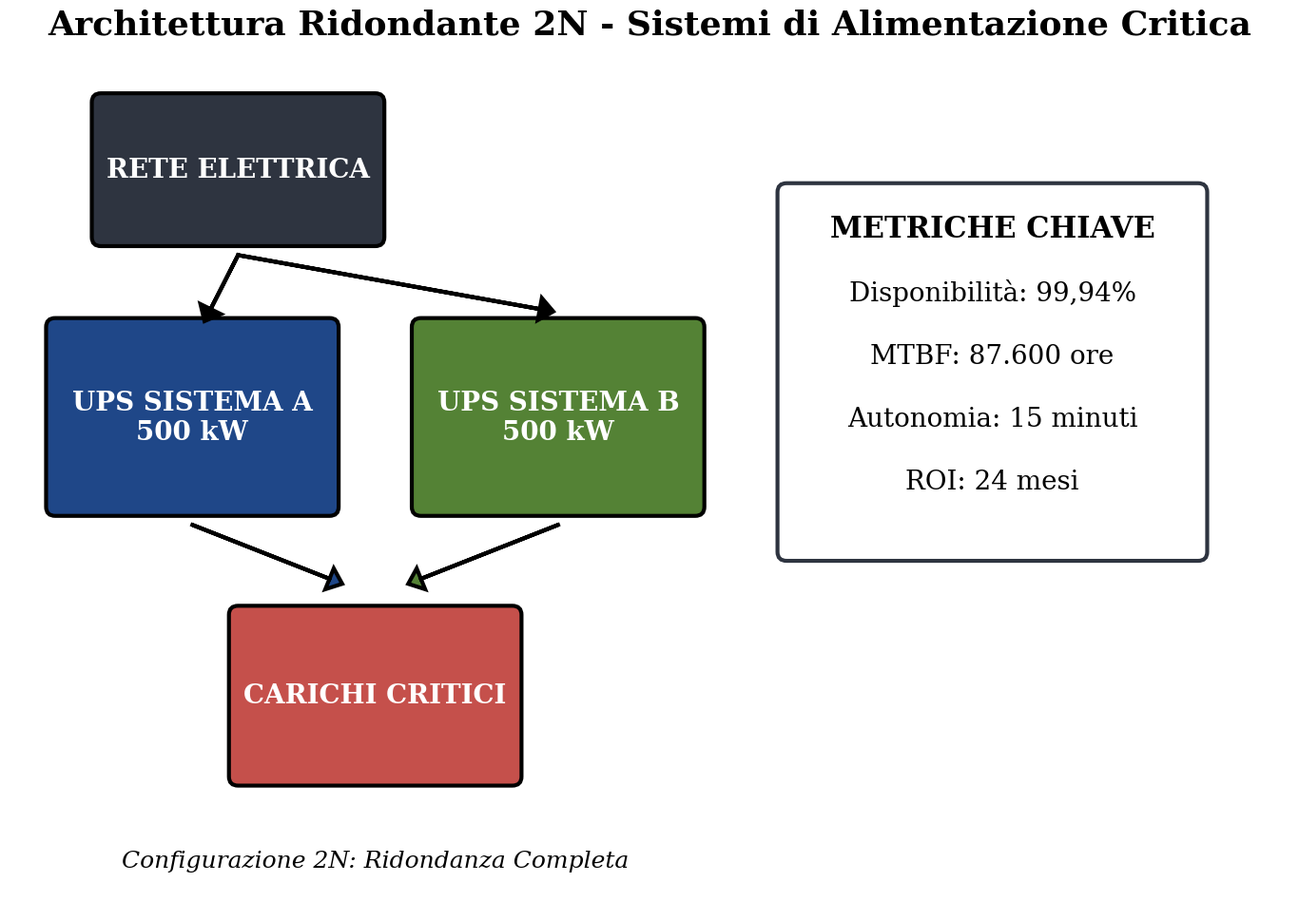
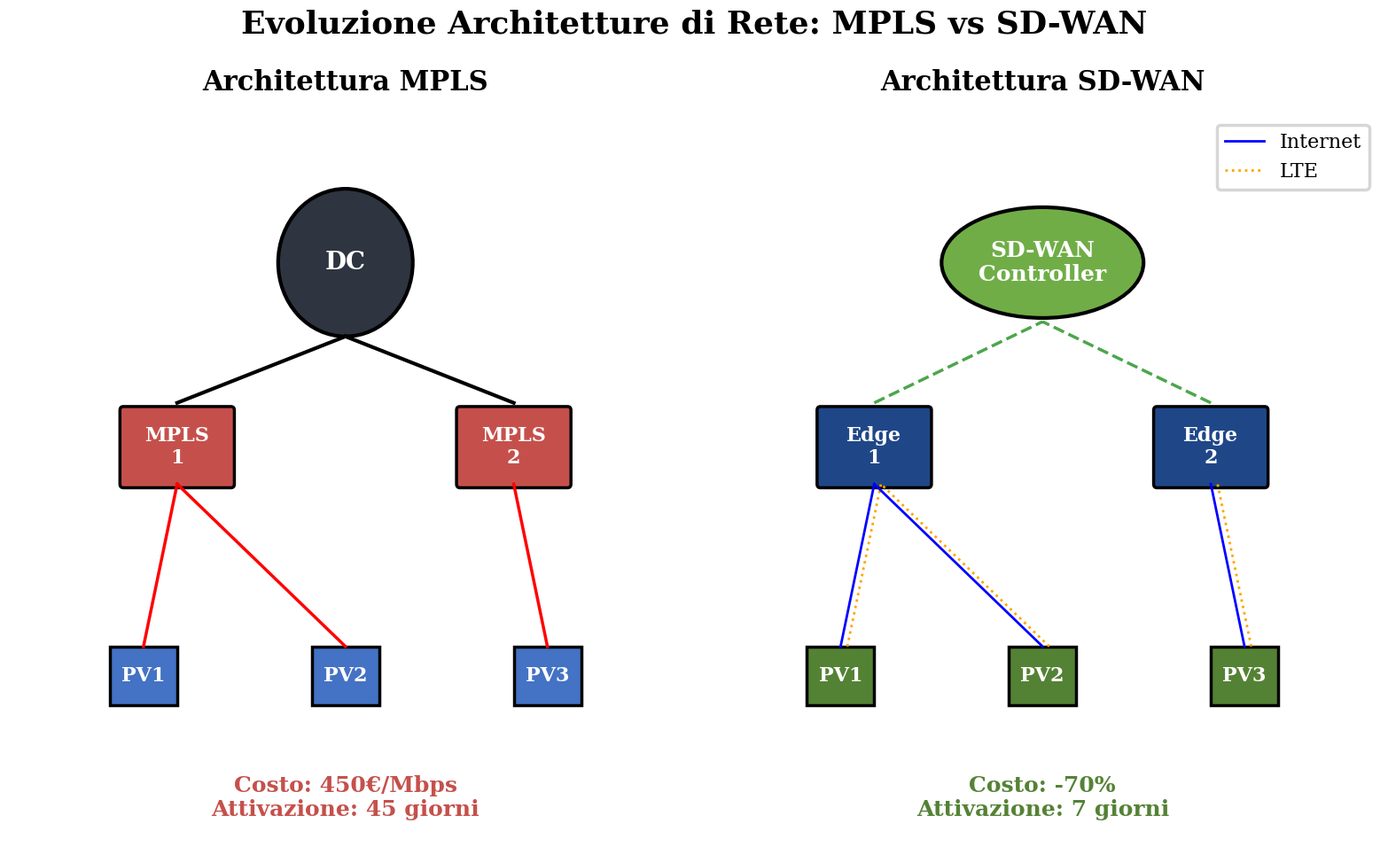
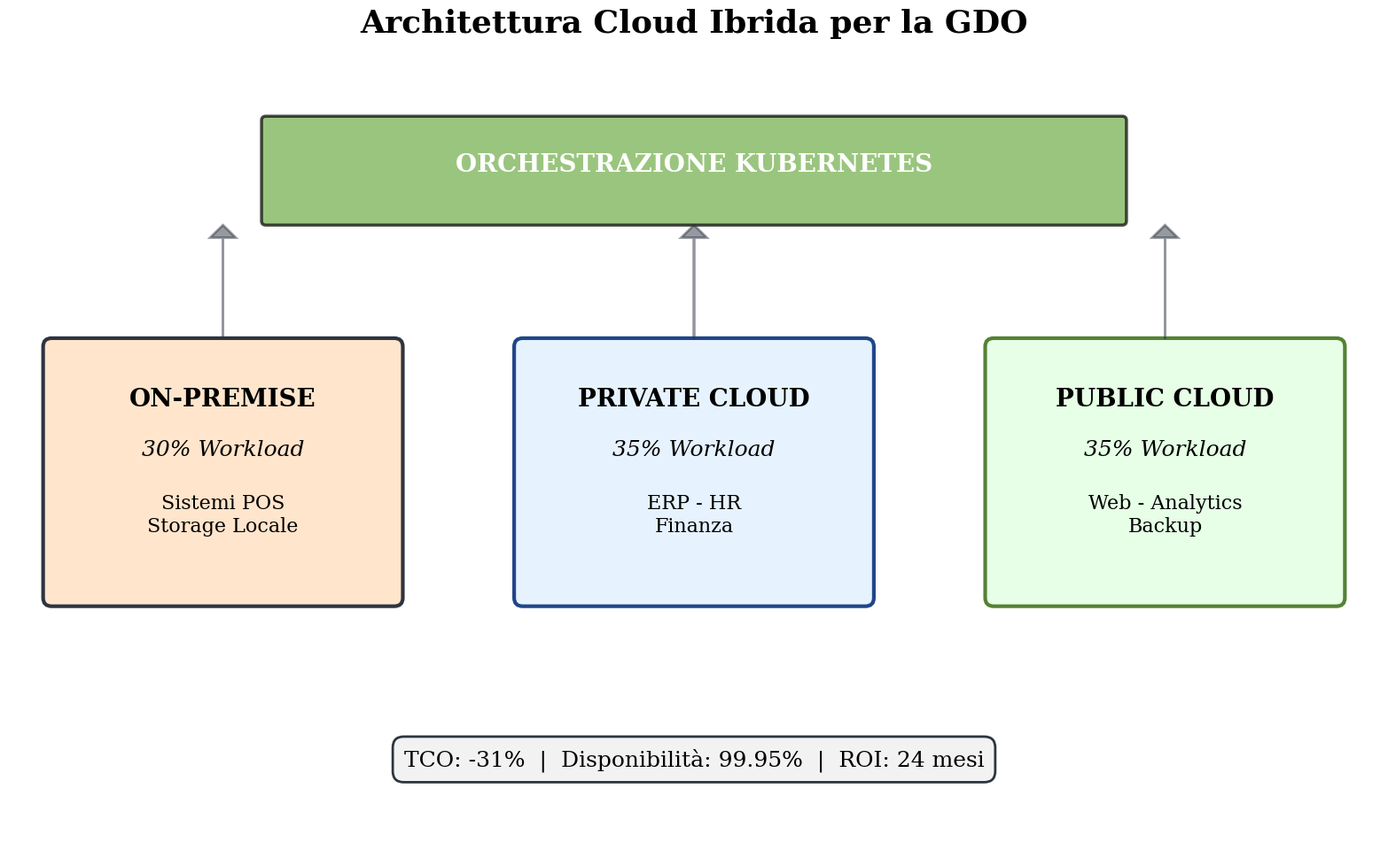
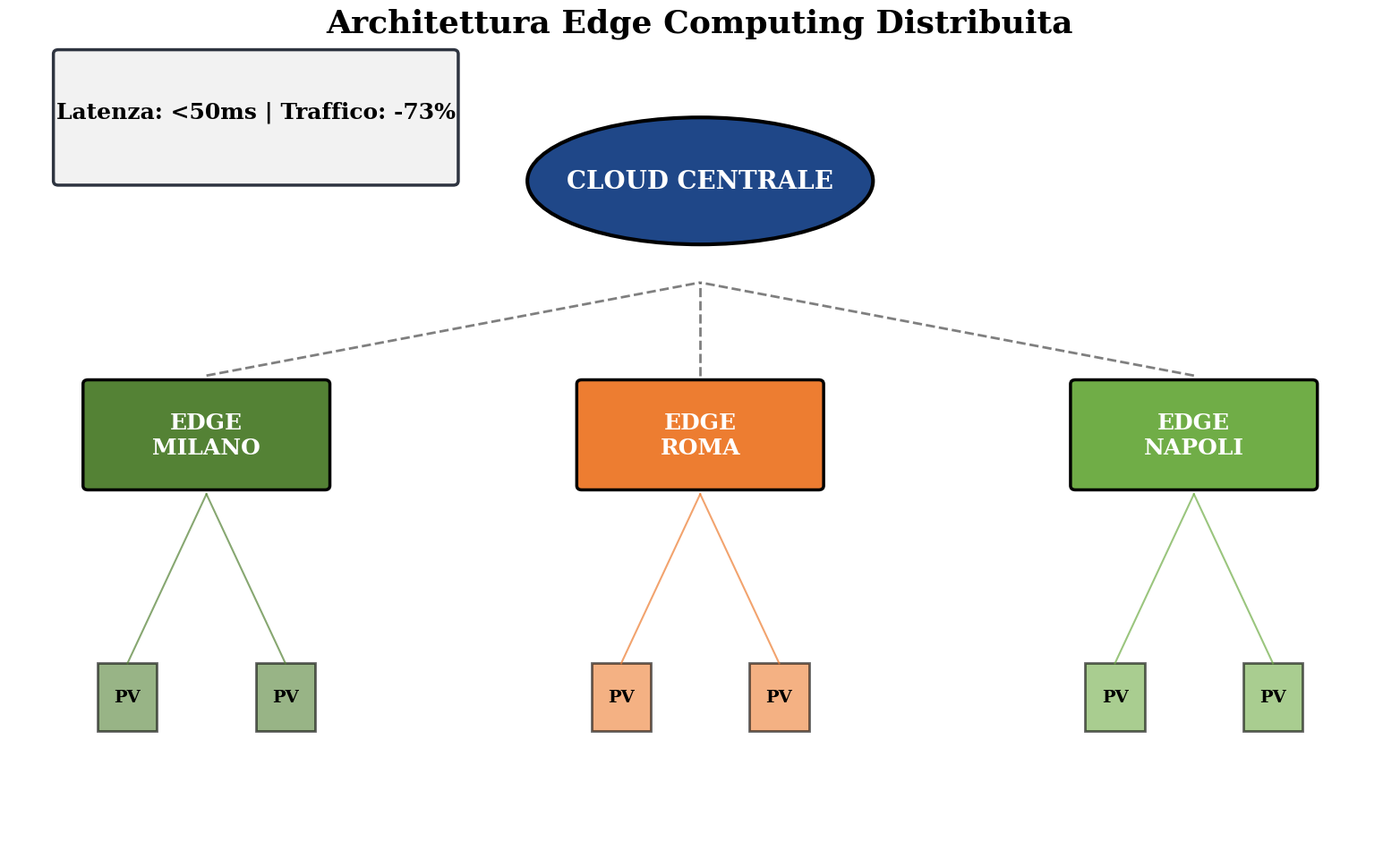
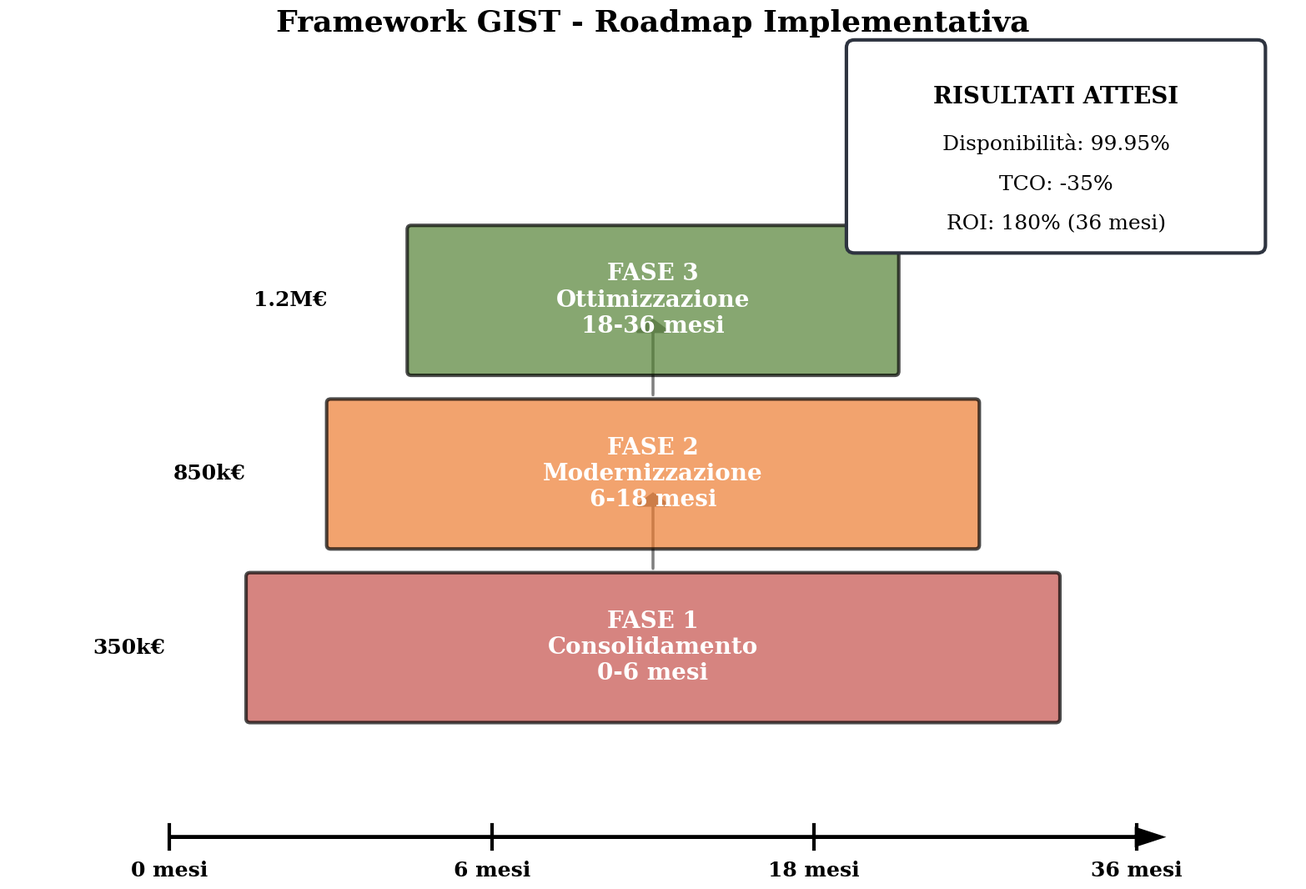

Reproduce these figures in Python, in order.
#!/usr/bin/env python3
# -*- coding: utf-8 -*-
"""
Figure PDF Accademiche per Capitolo 3 - Tesi di Laurea
Versione con font large e layout spazioso per massima leggibilità
"""

import matplotlib.pyplot as plt
import matplotlib.patches as patches
from matplotlib.patches import FancyBboxPatch, Rectangle, Circle, FancyArrow
from matplotlib.backends.backend_pdf import PdfPages
import numpy as np

# Configurazione globale per font MOLTO GRANDI e stile accademico
plt.rcParams['font.size'] = 18
plt.rcParams['font.family'] = 'serif'  # Font accademico
plt.rcParams['axes.titlesize'] = 24
plt.rcParams['axes.labelsize'] = 20
plt.rcParams['xtick.labelsize'] = 18
plt.rcParams['ytick.labelsize'] = 18
plt.rcParams['legend.fontsize'] = 18
plt.rcParams['figure.titlesize'] = 26
plt.rcParams['figure.dpi'] = 100
plt.rcParams['lines.linewidth'] = 2.5
plt.rcParams['patch.linewidth'] = 2.5

# Palette colori sobria e accademica
colors = {
    'primary': '#1f4788',      # Blu scuro professionale
    'secondary': '#4472C4',    # Blu medio
    'success': '#548235',      # Verde scuro
    'warning': '#ED7D31',      # Arancione sobrio  
    'danger': '#C5504B',       # Rosso mattone
    'info': '#70AD47',         # Verde chiaro
    'light': '#F2F2F2',        # Grigio molto chiaro
    'dark': '#2E3440'          # Grigio scuro
}

# ========================================================================
# FIGURA 1: Architettura Alimentazione Ridondante (SEMPLIFICATA)
# ========================================================================

def create_power_architecture_pdf():
    """Architettura alimentazione con layout spazioso e font grandi"""
    
    fig = plt.figure(figsize=(14, 10))
    ax = fig.add_subplot(111)
    ax.set_xlim(0, 14)
    ax.set_ylim(0, 10)
    ax.axis('off')
    
    # Titolo principale
    fig.text(0.5, 0.95, 'Architettura Ridondante 2N - Sistemi di Alimentazione Critica', 
             fontsize=26, fontweight='bold', ha='center')
    
    # Rete Elettrica
    grid = FancyBboxPatch((1, 7.5), 3, 1.5,
                          boxstyle="round,pad=0.1",
                          facecolor=colors['dark'],
                          edgecolor='black', linewidth=3)
    ax.add_patch(grid)
    ax.text(2.5, 8.25, 'RETE ELETTRICA', ha='center', va='center',
            color='white', fontsize=20, fontweight='bold')
    
    # Sistema UPS A
    ups_a = FancyBboxPatch((0.5, 4.5), 3, 2,
                          boxstyle="round,pad=0.1",
                          facecolor=colors['primary'],
                          edgecolor='black', linewidth=3)
    ax.add_patch(ups_a)
    ax.text(2, 5.5, 'UPS SISTEMA A\n500 kW', ha='center', va='center',
            color='white', fontsize=20, fontweight='bold')
    
    # Sistema UPS B  
    ups_b = FancyBboxPatch((4.5, 4.5), 3, 2,
                          boxstyle="round,pad=0.1",
                          facecolor=colors['success'],
                          edgecolor='black', linewidth=3)
    ax.add_patch(ups_b)
    ax.text(6, 5.5, 'UPS SISTEMA B\n500 kW', ha='center', va='center',
            color='white', fontsize=20, fontweight='bold')
    
    # Carichi Critici
    load = FancyBboxPatch((2.5, 1.5), 3, 1.8,
                         boxstyle="round,pad=0.1",
                         facecolor=colors['danger'],
                         edgecolor='black', linewidth=3)
    ax.add_patch(load)
    ax.text(4, 2.4, 'CARICHI CRITICI', ha='center', va='center',
            color='white', fontsize=20, fontweight='bold')
    
    # Frecce di collegamento (più spesse e visibili)
    # Dalla rete agli UPS
    ax.arrow(2.5, 7.3, -0.3, -0.6, head_width=0.25, head_length=0.15,
             fc='black', ec='black', linewidth=3)
    ax.arrow(2.5, 7.3, 3.3, -0.6, head_width=0.25, head_length=0.15,
             fc='black', ec='black', linewidth=3)
    
    # Dagli UPS ai carichi
    ax.arrow(2, 4.3, 1.5, -0.6, head_width=0.25, head_length=0.15,
             fc=colors['primary'], ec='black', linewidth=3)
    ax.arrow(6, 4.3, -1.5, -0.6, head_width=0.25, head_length=0.15,
             fc=colors['success'], ec='black', linewidth=3)
    
    # Box KPI (solo metriche essenziali)
    kpi_box = FancyBboxPatch((8.5, 4), 4.5, 4,
                             boxstyle="round,pad=0.1",
                             facecolor='white',
                             edgecolor=colors['dark'], linewidth=3)
    ax.add_patch(kpi_box)
    
    ax.text(10.75, 7.5, 'METRICHE CHIAVE', ha='center', fontsize=22, fontweight='bold')
    
    metrics = [
        'Disponibilità: 99,94%',
        'MTBF: 87.600 ore',
        'Autonomia: 15 minuti',
        'ROI: 24 mesi'
    ]
    
    for i, metric in enumerate(metrics):
        ax.text(10.75, 6.8 - i*0.7, metric, ha='center', fontsize=20)
    
    # Etichetta configurazione
    ax.text(4, 0.5, 'Configurazione 2N: Ridondanza Completa', 
            ha='center', fontsize=18, style='italic')
    
    plt.tight_layout()
    return fig

# ========================================================================
# FIGURA 2: Confronto Reti MPLS vs SD-WAN (SEMPLIFICATO)
# ========================================================================

def create_network_evolution_pdf():
    """Confronto reti con layout chiaro e senza sovrapposizioni"""
    
    fig, (ax1, ax2) = plt.subplots(1, 2, figsize=(16, 10))
    fig.suptitle('Evoluzione Architetture di Rete: MPLS vs SD-WAN', 
                 fontsize=26, fontweight='bold', y=0.98)
    
    # --- MPLS Tradizionale ---
    ax1.set_title('Architettura MPLS', fontsize=22, fontweight='bold', pad=20)
    ax1.set_xlim(0, 10)
    ax1.set_ylim(0, 10)
    ax1.axis('off')
    
    # Data Center
    dc = Circle((5, 8), 1, facecolor=colors['dark'], 
                edgecolor='black', linewidth=3)
    ax1.add_patch(dc)
    ax1.text(5, 8, 'DC', ha='center', va='center',
             color='white', fontsize=20, fontweight='bold')
    
    # Router MPLS (solo 2 per semplicità)
    for i, x in enumerate([2.5, 7.5]):
        router = FancyBboxPatch((x-0.8, 5), 1.6, 1,
                               boxstyle="round,pad=0.05",
                               facecolor=colors['danger'],
                               edgecolor='black', linewidth=2.5)
        ax1.add_patch(router)
        ax1.text(x, 5.5, f'MPLS\n{i+1}', ha='center', va='center',
                color='white', fontsize=16, fontweight='bold')
        # Connessione al DC
        ax1.plot([x, 5], [6.1, 7], 'k-', linewidth=3)
    
    # Punti vendita (solo 3 per chiarezza)
    for i, x in enumerate([2, 5, 8]):
        pv = Rectangle((x-0.5, 2), 1, 0.8,
                      facecolor=colors['secondary'],
                      edgecolor='black', linewidth=2.5)
        ax1.add_patch(pv)
        ax1.text(x, 2.4, f'PV{i+1}', ha='center', va='center',
                color='white', fontsize=16, fontweight='bold')
        # Connessione dedicata
        target_router = 2.5 if x <= 5 else 7.5
        ax1.plot([x, target_router], [2.8, 5], 'r-', linewidth=2.5)
    
    # Problemi principali
    ax1.text(5, 0.5, 'Costo: 450€/Mbps\nAttivazione: 45 giorni', 
            ha='center', fontsize=18, color=colors['danger'], fontweight='bold')
    
    # --- SD-WAN ---
    ax2.set_title('Architettura SD-WAN', fontsize=22, fontweight='bold', pad=20)
    ax2.set_xlim(0, 10)
    ax2.set_ylim(0, 10)
    ax2.axis('off')
    
    # Cloud Orchestrator
    cloud = patches.Ellipse((5, 8), 3, 1.5,
                           facecolor=colors['info'],
                           edgecolor='black', linewidth=3)
    ax2.add_patch(cloud)
    ax2.text(5, 8, 'SD-WAN\nController', ha='center', va='center',
            color='white', fontsize=18, fontweight='bold')
    
    # Edge Gateway (solo 2 per semplicità)
    for i, x in enumerate([2.5, 7.5]):
        edge = FancyBboxPatch((x-0.8, 5), 1.6, 1,
                             boxstyle="round,pad=0.05",
                             facecolor=colors['primary'],
                             edgecolor='black', linewidth=2.5)
        ax2.add_patch(edge)
        ax2.text(x, 5.5, f'Edge\n{i+1}', ha='center', va='center',
                color='white', fontsize=16, fontweight='bold')
        # Connessione al controller
        ax2.plot([x, 5], [6.1, 7.2], 'g--', linewidth=2.5, alpha=0.7)
    
    # Punti vendita
    for i, x in enumerate([2, 5, 8]):
        pv = Rectangle((x-0.5, 2), 1, 0.8,
                      facecolor=colors['success'],
                      edgecolor='black', linewidth=2.5)
        ax2.add_patch(pv)
        ax2.text(x, 2.4, f'PV{i+1}', ha='center', va='center',
                color='white', fontsize=16, fontweight='bold')
        # Multi-path (Internet + LTE)
        target_edge = 2.5 if x <= 5 else 7.5
        ax2.plot([x, target_edge], [2.8, 5], 'b-', linewidth=2, label='Internet' if i==0 else '')
        ax2.plot([x+0.1, target_edge+0.1], [2.8, 5], 'orange', linewidth=2, linestyle=':', label='LTE' if i==0 else '')
    
    # Vantaggi principali
    ax2.text(5, 0.5, 'Costo: -70%\nAttivazione: 7 giorni', 
            ha='center', fontsize=18, color=colors['success'], fontweight='bold')
    
    ax2.legend(loc='upper right', fontsize=16)
    
    plt.tight_layout()
    return fig

# ========================================================================
# FIGURA 3: Architettura Cloud Ibrida (SEMPLIFICATA)
# ========================================================================

def create_cloud_architecture_pdf():
    """Architettura cloud con componenti essenziali ben distanziati"""
    
    fig = plt.figure(figsize=(16, 10))
    ax = fig.add_subplot(111)
    ax.set_xlim(0, 16)
    ax.set_ylim(0, 10)
    ax.axis('off')
    
    fig.text(0.5, 0.95, 'Architettura Cloud Ibrida per la GDO', 
             fontsize=26, fontweight='bold', ha='center')
    
    # On-Premise (30%)
    on_prem = FancyBboxPatch((0.5, 3), 4, 3,
                             boxstyle="round,pad=0.1",
                             facecolor='#FFE5CC',
                             edgecolor=colors['dark'], linewidth=3)
    ax.add_patch(on_prem)
    ax.text(2.5, 5.3, 'ON-PREMISE', fontsize=20, fontweight='bold', ha='center')
    ax.text(2.5, 4.7, '30% Workload', fontsize=18, ha='center', style='italic')
    ax.text(2.5, 3.8, 'Sistemi POS\nStorage Locale', fontsize=16, ha='center')
    
    # Private Cloud (35%)
    private = FancyBboxPatch((6, 3), 4, 3,
                            boxstyle="round,pad=0.1",
                            facecolor='#E6F3FF',
                            edgecolor=colors['primary'], linewidth=3)
    ax.add_patch(private)
    ax.text(8, 5.3, 'PRIVATE CLOUD', fontsize=20, fontweight='bold', ha='center')
    ax.text(8, 4.7, '35% Workload', fontsize=18, ha='center', style='italic')
    ax.text(8, 3.8, 'ERP - HR\nFinanza', fontsize=16, ha='center')
    
    # Public Cloud (35%)
    public = FancyBboxPatch((11.5, 3), 4, 3,
                           boxstyle="round,pad=0.1",
                           facecolor='#E6FFE6',
                           edgecolor=colors['success'], linewidth=3)
    ax.add_patch(public)
    ax.text(13.5, 5.3, 'PUBLIC CLOUD', fontsize=20, fontweight='bold', ha='center')
    ax.text(13.5, 4.7, '35% Workload', fontsize=18, ha='center', style='italic')
    ax.text(13.5, 3.8, 'Web - Analytics\nBackup', fontsize=16, ha='center')
    
    # Orchestrazione Kubernetes
    orch = FancyBboxPatch((3, 7.5), 10, 1.2,
                         boxstyle="round,pad=0.05",
                         facecolor=colors['info'], alpha=0.7,
                         edgecolor='black', linewidth=2.5)
    ax.add_patch(orch)
    ax.text(8, 8.1, 'ORCHESTRAZIONE KUBERNETES', 
           ha='center', fontsize=20, color='white', fontweight='bold')
    
    # Frecce di connessione
    for x in [2.5, 8, 13.5]:
        ax.arrow(x, 6.1, 0, 1.2, head_width=0.3, head_length=0.15,
                fc=colors['dark'], ec=colors['dark'], linewidth=2, alpha=0.5)
    
    # KPI Box
    kpi_text = 'TCO: -31%  |  Disponibilità: 99.95%  |  ROI: 24 mesi'
    ax.text(8, 1, kpi_text, ha='center', fontsize=18, 
           bbox=dict(boxstyle="round,pad=0.5", facecolor=colors['light'], 
                     edgecolor=colors['dark'], linewidth=2))
    
    plt.tight_layout()
    return fig

# ========================================================================
# FIGURA 4: Edge Computing (SEMPLIFICATA)
# ========================================================================

def create_edge_architecture_pdf():
    """Architettura Edge con elementi essenziali"""
    
    fig = plt.figure(figsize=(16, 10))
    ax = fig.add_subplot(111)
    ax.set_xlim(0, 14)
    ax.set_ylim(0, 10)
    ax.axis('off')
    
    fig.text(0.5, 0.95, 'Architettura Edge Computing Distribuita', 
             fontsize=26, fontweight='bold', ha='center')
    
    # Cloud Centrale
    cloud = patches.Ellipse((7, 8), 3.5, 1.5,
                           facecolor=colors['primary'],
                           edgecolor='black', linewidth=3)
    ax.add_patch(cloud)
    ax.text(7, 8, 'CLOUD CENTRALE', ha='center', va='center',
            fontsize=20, color='white', fontweight='bold')
    
    # Edge Nodes (solo 3 per chiarezza)
    regions = [
        (2, 5, 'MILANO', colors['success']),
        (7, 5, 'ROMA', colors['warning']),
        (12, 5, 'NAPOLI', colors['info'])
    ]
    
    for x, y, city, color in regions:
        # Edge node
        edge = FancyBboxPatch((x-1.2, y-0.6), 2.4, 1.2,
                             boxstyle="round,pad=0.05",
                             facecolor=color,
                             edgecolor='black', linewidth=2.5)
        ax.add_patch(edge)
        ax.text(x, y, f'EDGE\n{city}', ha='center', va='center',
                fontsize=18, color='white', fontweight='bold')
        
        # Connessione al cloud
        ax.plot([x, 7], [y+0.7, 6.8], 'k--', linewidth=2, alpha=0.5)
        
        # Punti vendita (2 per edge)
        for i in [-0.8, 0.8]:
            pv_x = x + i
            pv = Rectangle((pv_x-0.3, 1.5), 0.6, 0.8,
                          facecolor=color, alpha=0.6,
                          edgecolor='black', linewidth=2)
            ax.add_patch(pv)
            ax.text(pv_x, 1.9, 'PV', ha='center', va='center',
                   fontsize=14, fontweight='bold')
            # Connessione all'edge
            ax.plot([pv_x, x], [2.3, 4.3], color=color, linewidth=1.5, alpha=0.7)
    
    # Metriche chiave
    metrics_box = FancyBboxPatch((0.5, 8), 4, 1.5,
                                boxstyle="round,pad=0.05",
                                facecolor=colors['light'],
                                edgecolor=colors['dark'], linewidth=2.5)
    ax.add_patch(metrics_box)
    ax.text(2.5, 8.75, 'Latenza: <50ms | Traffico: -73%', 
           ha='center', fontsize=18, fontweight='bold')
    
    plt.tight_layout()
    return fig

# ========================================================================
# FIGURA 5: Framework GIST - Roadmap (SEMPLIFICATA)
# ========================================================================

def create_gist_framework_pdf():
    """Framework GIST con timeline chiara"""
    
    fig = plt.figure(figsize=(16, 11))
    ax = fig.add_subplot(111)
    ax.set_xlim(0, 16)
    ax.set_ylim(0, 11)
    ax.axis('off')
    
    fig.text(0.5, 0.95, 'Framework GIST - Roadmap Implementativa', 
             fontsize=26, fontweight='bold', ha='center')
    
    # Definizione fasi
    phases = [
        (2, 'FASE 1\nConsolidamento\n0-6 mesi', colors['danger'], '350k€'),
        (4.2, 'FASE 2\nModernizzazione\n6-18 mesi', colors['warning'], '850k€'),
        (6.4, 'FASE 3\nOttimizzazione\n18-36 mesi', colors['success'], '1.2M€')
    ]
    
    # Disegna le fasi come blocchi progressivi
    for i, (y_pos, label, color, cost) in enumerate(phases):
        width = 10 - i*2
        x_start = 3 + i
        
        # Blocco fase
        phase = FancyBboxPatch((x_start, y_pos), width, 1.8,
                              boxstyle="round,pad=0.05",
                              facecolor=color, alpha=0.7,
                              edgecolor='black', linewidth=3)
        ax.add_patch(phase)
        
        # Testo fase
        ax.text(x_start + width/2, y_pos + 0.9, label,
               ha='center', va='center', fontsize=20, 
               fontweight='bold', color='white')
        
        # Costo
        ax.text(x_start - 1.5, y_pos + 0.9, cost,
               ha='center', va='center', fontsize=18,
               fontweight='bold')
        
        # Freccia alla fase successiva
        if i < len(phases) - 1:
            ax.arrow(x_start + width/2, y_pos + 1.9, 0, 0.8,
                    head_width=0.4, head_length=0.15,
                    fc='gray', ec='gray', linewidth=2)
    
    # Timeline in basso
    timeline_y = 0.5
    ax.arrow(2, timeline_y, 12, 0, head_width=0.2, head_length=0.3,
            fc='black', ec='black', linewidth=3)
    
    # Milestone
    milestones = [(2, '0'), (6, '6'), (10, '18'), (14, '36')]
    for x, months in milestones:
        ax.plot([x, x], [timeline_y-0.15, timeline_y+0.15], 'k-', linewidth=3)
        ax.text(x, timeline_y-0.5, f'{months} mesi', 
               ha='center', fontsize=18, fontweight='bold')
    
    # Box risultati finali
    results_box = FancyBboxPatch((10.5, 8), 5, 2.5,
                                boxstyle="round,pad=0.1",
                                facecolor='white',
                                edgecolor=colors['dark'], linewidth=3)
    ax.add_patch(results_box)
    
    ax.text(13, 9.8, 'RISULTATI ATTESI', ha='center', 
           fontsize=20, fontweight='bold')
    
    results = [
        'Disponibilità: 99.95%',
        'TCO: -35%',
        'ROI: 180% (36 mesi)'
    ]
    
    for i, result in enumerate(results):
        ax.text(13, 9.2 - i*0.5, result, ha='center', fontsize=18)
    
    plt.tight_layout()
    return fig

# ========================================================================
# GENERAZIONE PDF
# ========================================================================

def generate_all_pdfs():
    """Genera tutti i PDF delle figure"""
    
    print("Generazione Figure PDF per Capitolo 3")
    print("=" * 50)
    
    # Lista delle figure da generare
    figures = [
        ("Architettura Alimentazione", create_power_architecture_pdf, "fig1_power_architecture.pdf"),
        ("Evoluzione Reti", create_network_evolution_pdf, "fig2_network_evolution.pdf"),
        ("Architettura Cloud", create_cloud_architecture_pdf, "fig3_cloud_architecture.pdf"),
        ("Edge Computing", create_edge_architecture_pdf, "fig4_edge_architecture.pdf"),
        ("Framework GIST", create_gist_framework_pdf, "fig5_gist_framework.pdf")
    ]
    
    # Genera ogni figura
    for i, (name, func, filename) in enumerate(figures, 1):
        print(f"\n{i}. Generazione {name}...")
        
        # Crea la figura
        fig = func()
        
        # Salva come PDF
        fig.savefig(filename, format='pdf', dpi=300, 
                   bbox_inches='tight', facecolor='white')
        plt.close(fig)
        
        print(f"   ✓ Salvata come: {filename}")
    
    # Crea anche un PDF unificato con tutte le figure
    print("\n6. Creazione PDF unificato...")
    with PdfPages('capitolo3_tutte_figure.pdf') as pdf:
        for name, func, _ in figures:
            fig = func()
            pdf.savefig(fig, bbox_inches='tight', facecolor='white')
            plt.close(fig)
    
    print("   ✓ Salvato come: capitolo3_tutte_figure.pdf")
    
    print("\n" + "=" * 50)
    print("GENERAZIONE COMPLETATA!")
    print("\nFile PDF generati:")
    print("- fig1_power_architecture.pdf")
    print("- fig2_network_evolution.pdf")
    print("- fig3_cloud_architecture.pdf")
    print("- fig4_edge_architecture.pdf")
    print("- fig5_gist_framework.pdf")
    print("- capitolo3_tutte_figure.pdf (tutte le figure)")
    
    print("\n📌 POSIZIONAMENTO NEL CAPITOLO:")
    print("- Figura 1: dopo Sezione 3.3.1")
    print("- Figura 2: dopo Sezione 3.4.1")
    print("- Figura 3: dopo Sezione 3.5.2")
    print("- Figura 4: dopo Sezione 3.6.2")
    print("- Figura 5: dopo Sezione 3.8.2")

if __name__ == "__main__":
    generate_all_pdfs()
